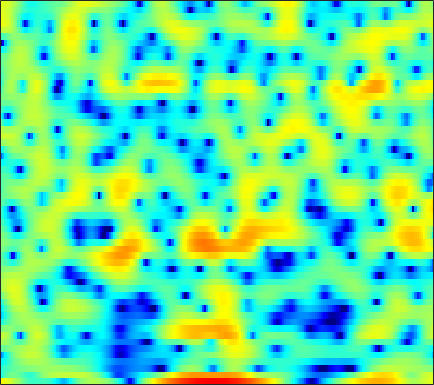

The file beside this chart, header and first rows:
5.4621, 5.0935, 4.5789, 4.0356, 3.599, 2.9593, 2.2486, 1.677, 0.86213, 0.0050125, -0.84828, -1.467, -2.2073, -2.7329, -2.9821, -3.1077, -3.05, -2.9326, -2.7853, -2.685, -2.7204, -2.8524, -3.2, -3.7584
-4.82, -3.443, -2.128, -1.264, -0.853, -0.5693, -0.5483, -0.6858, -1.057, -1.605, -2.264, -2.772, -3.333, -3.591, -3.495, -3.003, -2.233, -1.577, -0.7173, 0.05471, 0.7106, 1.117, 1.556, 1.891
-3.792, -3.442, -2.945, -2.452, -2.102, -1.683, -1.32, -1.085, -0.8173, -0.5948, -0.4038, -0.2763, -0.1159, 0.0429, 0.163, 0.3254, 0.4887, 0.607, 0.7569, 0.8901, 0.9987, 1.062, 1.117, 1.14
-5.956, -5.42, -4.531, -3.574, -2.864, -1.976, -1.18, -0.6429, -0.0216, 0.5043, 0.9325, 1.194, 1.471, 1.669, 1.771, 1.845, 1.847, 1.802, 1.683, 1.498, 1.252, 1.028, 0.6831, 0.2962
-10.97, -8.444, -5.793, -3.772, -2.554, -1.228, -0.158, 0.5076, 1.246, 1.84, 2.301, 2.565, 2.821, 2.969, 3.011, 2.972, 2.815, 2.615, 2.236, 1.718, 1.045, 0.4305, -0.5529, -1.741
-1.4, -1.216, -0.875, -0.4811, -0.1742, 0.2166, 0.5847, 0.8417, 1.17, 1.491, 1.794, 2.002, 2.241, 2.413, 2.486, 2.492, 2.37, 2.184, 1.795, 1.235, 0.4819, -0.2195, -1.353, -2.735
1.653, 1.521, 1.25, 0.8491, 0.4606, -0.1633, -0.8526, -1.342, -1.79, -1.793, -1.275, -0.6528, 0.2846, 1.148, 1.675, 2.177, 2.435, 2.469, 2.302, 1.9, 1.281, 0.6901, -0.2496, -1.315
2.861, 2.748, 2.366, 1.672, 0.9004, -0.589, -2.826, -5.291, -10.49, -14.03, -7.721, -4.211, -1.094, 0.9552, 2.027, 2.977, 3.482, 3.609, 3.467, 2.977, 2.15, 1.296, -0.1639, -2.032
-0.108, 0.1628, 0.3951, 0.4713, 0.4271, 0.2424, -0.008587, -0.1784, -0.2955, -0.18, 0.2047, 0.632, 1.268, 1.861, 2.227, 2.569, 2.706, 2.663, 2.387, 1.859, 1.06, 0.271, -1.057, -2.746
-4.793, -3.828, -2.697, -1.741, -1.142, -0.4905, 0.01842, 0.3362, 0.6983, 0.9973, 1.248, 1.417, 1.591, 1.702, 1.741, 1.724, 1.621, 1.486, 1.236, 0.9079, 0.5074, 0.1711, -0.3037, -0.7806
-7.967, -6.179, -4.231, -2.659, -1.689, -0.6186, 0.2036, 0.6739, 1.139, 1.434, 1.574, 1.583, 1.491, 1.293, 1.081, 0.7297, 0.3413, 0.05442, -0.2796, -0.5146, -0.6442, -0.6643, -0.5937, -0.4435
-6.414, -4.801, -2.888, -1.282, -0.2876, 0.7908, 1.605, 2.036, 2.387, 2.494, 2.362, 2.105, 1.556, 0.7901, 0.06852, -1.077, -2.383, -3.401, -4.614, -5.303, -5.125, -4.493, -3.33, -2.09
-4.352, -2.652, -0.7859, 0.6989, 1.592, 2.494, 3.088, 3.347, 3.439, 3.242, 2.76, 2.204, 1.197, -0.1536, -1.391, -3.401, -5.995, -8.554, -13.59, -22.88, -16.96, -11.71, -7.455, -4.594
-0.9327, 0.1266, 1.357, 2.341, 2.935, 3.512, 3.81, 3.853, 3.666, 3.184, 2.394, 1.602, 0.2515, -1.439, -2.907, -5.091, -7.331, -8.796, -10.09, -10.26, -9.396, -8.288, -6.558, -4.857
1.426, 2.084, 2.84, 3.445, 3.776, 4.054, 4.132, 4.042, 3.708, 3.113, 2.216, 1.334, -0.167, -2.126, -3.991, -7.216, -11.87, -17.77, -29.58, -15.65, -10.88, -8.634, -6.52, -5.01
1.799, 2.271, 2.795, 3.202, 3.419, 3.575, 3.591, 3.501, 3.238, 2.799, 2.168, 1.557, 0.5663, -0.6181, -1.618, -3.051, -4.441, -5.276, -5.904, -5.917, -5.484, -5.075, -4.578, -4.251
1.2, 1.504, 1.839, 2.085, 2.235, 2.377, 2.442, 2.45, 2.389, 2.249, 2.027, 1.794, 1.403, 0.9297, 0.5446, 0.004666, -0.5131, -0.8658, -1.281, -1.637, -1.935, -2.171, -2.544, -3.055
0.1696, 0.2616, 0.3223, 0.3164, 0.3176, 0.3948, 0.5468, 0.7171, 0.9913, 1.265, 1.504, 1.646, 1.739, 1.748, 1.69, 1.553, 1.358, 1.182, 0.9175, 0.6219, 0.2727, -0.043, -0.5452, -1.2
-1.236, -1.514, -2.162, -3.032, -3.731, -4.33, -4.07, -3.337, -2.018, -0.7206, 0.3354, 0.9459, 1.542, 1.896, 2.032, 2.083, 2.014, 1.912, 1.769, 1.628, 1.472, 1.356, 1.157, 0.8771
-1.707, -2.223, -3.627, -6.076, -9.249, -17.91, -15.88, -9.4, -4.815, -2.063, -0.2923, 0.5751, 1.295, 1.586, 1.571, 1.29, 0.8152, 0.4415, 0.03723, -0.04156, 0.267, 0.6768, 1.26, 1.77
-0.2392, -0.3773, -0.9044, -1.629, -2.143, -2.618, -2.525, -2.061, -1.138, -0.2061, 0.5637, 0.9737, 1.183, 0.9834, 0.5074, -0.6961, -2.733, -5.062, -9.748, -11.64, -6.447, -3.402, -0.6338, 1.139
0.5528, 0.4472, 0.1667, -0.248, -0.5254, -0.8651, -1.034, -1.043, -0.8729, -0.5431, -0.192, 0.05301, 0.253, 0.1999, -0.03271, -0.6721, -1.738, -2.722, -3.877, -4.018, -2.737, -1.439, 0.1607, 1.355
0.2462, -0.1692, -0.8649, -1.778, -2.579, -3.666, -4.661, -5.168, -5.243, -4.575, -3.462, -2.586, -1.505, -0.6191, -0.1324, 0.3528, 0.6494, 0.8257, 1.06, 1.348, 1.725, 2.019, 2.381, 2.618
-0.6754, -1.388, -2.607, -4.148, -5.674, -8.371, -12.6, -18.26, -24.66, -13.33, -8.294, -5.793, -3.361, -1.57, -0.5265, 0.5603, 1.421, 1.93, 2.471, 2.909, 3.211, 3.372, 3.465, 3.393
-1.964, -2.797, -4.126, -5.52, -6.646, -8.158, -9.418, -9.964, -9.814, -8.479, -6.591, -5.108, -3.288, -1.744, -0.7481, 0.3465, 1.245, 1.784, 2.368, 2.821, 3.147, 3.315, 3.416, 3.365
-3.103, -4.223, -5.992, -7.896, -9.174, -10.21, -10.04, -9.268, -7.826, -6.274, -4.721, -3.659, -2.376, -1.296, -0.5975, 0.1819, 0.7841, 1.161, 1.614, 1.99, 2.344, 2.578, 2.837, 3.015
-2.98, -4.304, -6.667, -10.39, -14.83, -27.14, -15.73, -11, -7.261, -4.771, -3.043, -2.061, -1.103, -0.4853, -0.225, -0.09266, -0.1424, -0.2175, -0.2724, -0.1057, 0.3331, 0.8077, 1.533, 2.235
-1.506, -1.997, -2.77, -3.651, -4.181, -4.413, -3.948, -3.213, -2.062, -0.9953, -0.1386, 0.2987, 0.5849, 0.501, 0.1395, -0.805, -2.339, -3.987, -6.702, -8.129, -6.115, -3.885, -1.383, 0.4368
-1.657, -1.181, -0.7076, -0.3696, -0.1652, 0.133, 0.4633, 0.7448, 1.163, 1.514, 1.777, 1.853, 1.759, 1.352, 0.8129, -0.3085, -2.024, -3.778, -6.532, -8.084, -6.403, -4.463, -2.332, -0.9058
-2.509, -1.505, -0.581, 0.08622, 0.4522, 0.8217, 1.125, 1.324, 1.56, 1.785, 1.96, 2.057, 2.097, 1.999, 1.824, 1.457, 0.9298, 0.5236, -0.00527, -0.3427, -0.4891, -0.5096, -0.6282, -1.005
-1.902, -1.395, -0.8704, -0.5851, -0.4666, -0.431, -0.4534, -0.4651, -0.4231, -0.2108, 0.1584, 0.5188, 1.03, 1.523, 1.818, 2.096, 2.257, 2.29, 2.238, 2.075, 1.795, 1.481, 0.8776, -0.02259
-1.839, -1.804, -1.871, -2.142, -2.521, -3.276, -4.353, -5.283, -6.284, -6.325, -5.046, -3.693, -1.889, -0.3575, 0.5772, 1.544, 2.239, 2.579, 2.857, 2.923, 2.808, 2.6, 2.196, 1.642
-3.033, -3.07, -3.244, -3.62, -4.147, -5.322, -7.337, -9.759, -15.54, -19.99, -11.2, -7.263, -3.807, -1.459, -0.1567, 1.166, 2.083, 2.567, 2.983, 3.165, 3.151, 3.025, 2.731, 2.33
-5.893, -5.365, -4.674, -4.135, -3.935, -3.958, -4.222, -4.534, -4.75, -4.488, -3.568, -2.604, -1.213, 0.06897, 0.9085, 1.832, 2.518, 2.898, 3.188, 3.278, 3.15, 2.937, 2.471, 1.85
-12.63, -8.886, -5.67, -3.7, -2.684, -1.761, -1.181, -0.8684, -0.5375, -0.2017, 0.1974, 0.5398, 1.052, 1.591, 1.996, 2.473, 2.879, 3.09, 3.236, 3.181, 2.899, 2.514, 1.765, 0.6882
-5.315, -4.036, -2.431, -1.065, -0.2957, 0.4469, 0.8841, 1.077, 1.144, 1.093, 0.9561, 0.8595, 0.7851, 0.8826, 1.069, 1.456, 1.895, 2.179, 2.446, 2.475, 2.244, 1.861, 1.077, -0.07689
0.8645, 1.12, 1.534, 1.914, 2.127, 2.271, 2.223, 2.012, 1.495, 0.632, -0.6019, -1.745, -3.33, -4.223, -3.899, -2.444, -0.85, 0.1351, 1.015, 1.437, 1.41, 1.145, 0.4645, -0.4648
3.229, 3.215, 3.231, 3.202, 3.171, 3.051, 2.794, 2.44, 1.697, 0.4692, -1.442, -3.601, -8.199, -14.96, -11.6, -5.559, -2.198, -0.6522, 0.5694, 1.06, 0.9273, 0.4677, -0.5966, -2.139
2.228, 1.933, 1.575, 1.403, 1.396, 1.515, 1.646, 1.711, 1.615, 1.301, 0.7539, 0.2305, -0.4112, -0.7145, -0.5664, 0.04432, 0.7744, 1.243, 1.584, 1.522, 1.01, 0.2691, -1.244, -3.59
-1.709, -2.997, -4.753, -5.507, -5.005, -3.436, -1.793, -0.7365, 0.3235, 1.062, 1.533, 1.774, 1.999, 2.172, 2.303, 2.451, 2.544, 2.555, 2.419, 2.081, 1.513, 0.9163, -0.1027, -1.309
-4.581, -7.027, -12.2, -17.83, -13.09, -7.57, -4.199, -2.468, -0.7611, 0.4512, 1.316, 1.806, 2.287, 2.615, 2.779, 2.879, 2.87, 2.768, 2.53, 2.159, 1.657, 1.211, 0.5521, -0.1309
-2.598, -3.369, -4.172, -4.412, -4.145, -3.283, -2.168, -1.333, -0.3164, 0.5449, 1.256, 1.682, 2.131, 2.448, 2.591, 2.675, 2.615, 2.474, 2.164, 1.718, 1.157, 0.6772, 0.0006389, -0.6899
-0.8969, -1.044, -1.097, -1.043, -0.9038, -0.6136, -0.2503, 0.05343, 0.463, 0.8882, 1.315, 1.626, 2.01, 2.321, 2.482, 2.579, 2.492, 2.312, 1.882, 1.243, 0.4151, -0.3096, -1.385, -2.483
-0.6543, -0.2949, 0.1495, 0.5073, 0.7014, 0.8117, 0.7715, 0.6666, 0.5077, 0.4461, 0.621, 0.9546, 1.574, 2.227, 2.649, 2.993, 3.059, 2.889, 2.359, 1.465, 0.1744, -1.064, -3.084, -5.5
-2.5, -0.9567, 0.5526, 1.518, 1.856, 1.813, 1.175, 0.2425, -1.627, -3.953, -4.762, -3.305, -0.5384, 1.696, 2.883, 3.883, 4.308, 4.259, 3.752, 2.724, 1.148, -0.4707, -3.279, -7.139
-4.139, -1.927, 0.1835, 1.451, 1.936, 2.01, 1.367, 0.3615, -1.846, -4.986, -6.405, -4.274, -0.8571, 1.61, 2.852, 3.896, 4.318, 4.299, 3.844, 2.906, 1.494, 0.1154, -2.211, -5.083
-3.039, -1.747, -0.3466, 0.6817, 1.21, 1.586, 1.612, 1.468, 1.134, 0.8524, 0.8362, 1.043, 1.538, 2.084, 2.41, 2.646, 2.612, 2.414, 1.911, 1.15, 0.1164, -0.8128, -2.272, -4.012
-2.151, -1.304, -0.3079, 0.5171, 1.011, 1.498, 1.819, 1.955, 2.046, 2.068, 2.049, 2.009, 1.921, 1.758, 1.571, 1.2, 0.7151, 0.2708, -0.3831, -1.047, -1.678, -2.123, -2.663, -3.14
-1.214, -0.6944, 0.008434, 0.6682, 1.119, 1.631, 2.034, 2.246, 2.425, 2.463, 2.355, 2.178, 1.789, 1.222, 0.666, -0.262, -1.381, -2.32, -3.588, -4.585, -4.994, -4.882, -4.309, -3.532
-1.49, -1.159, -0.5474, 0.1669, 0.7191, 1.408, 1.973, 2.292, 2.563, 2.639, 2.506, 2.267, 1.743, 0.9427, 0.1293, -1.294, -3.251, -5.209, -8.833, -14.45, -16.52, -12.01, -7.541, -4.6
-5.575, -5.219, -3.881, -2.205, -1.054, 0.2229, 1.166, 1.671, 2.087, 2.248, 2.177, 1.971, 1.504, 0.7948, 0.08868, -1.118, -2.666, -4.08, -6.2, -8.113, -8.454, -7.401, -5.268, -3.167
-23.85, -16.88, -8.351, -4.37, -2.47, -0.7626, 0.3091, 0.8111, 1.177, 1.277, 1.18, 1.007, 0.6621, 0.2125, -0.1881, -0.8159, -1.524, -2.073, -2.75, -3.2, -3.292, -3.076, -2.45, -1.528
-2.787, -2.679, -1.929, -0.9318, -0.2688, 0.3332, 0.5968, 0.584, 0.3409, -0.07777, -0.5471, -0.8416, -1.117, -1.254, -1.318, -1.426, -1.634, -1.861, -2.272, -2.746, -3.192, -3.389, -3.298, -2.65
3.023, 2.909, 2.786, 2.632, 2.422, 1.944, 1.155, 0.3132, -1.192, -3.105, -5.136, -6.197, -6.176, -5.027, -4.093, -3.158, -2.7, -2.691, -3.134, -4.189, -6.005, -8.031, -11.24, -10.63
4.799, 4.618, 4.265, 3.732, 3.188, 2.223, 0.8869, -0.4304, -2.803, -6.236, -11.75, -18.1, -14.68, -9.133, -6.778, -4.894, -3.917, -3.648, -3.808, -4.565, -5.961, -7.409, -9.211, -8.645
4.467, 4.303, 3.93, 3.369, 2.825, 1.904, 0.76, -0.2593, -1.791, -3.435, -4.918, -5.694, -6.015, -5.676, -5.217, -4.581, -4.077, -3.826, -3.679, -3.691, -3.776, -3.808, -3.643, -3.116
4.024, 3.919, 3.631, 3.188, 2.747, 2.018, 1.14, 0.3979, -0.6412, -1.688, -2.633, -3.226, -3.784, -4.077, -4.136, -4.058, -3.876, -3.694, -3.442, -3.192, -2.929, -2.704, -2.355, -1.921
4.122, 4.093, 3.929, 3.614, 3.267, 2.671, 1.898, 1.22, 0.1691, -0.9998, -2.225, -3.091, -4.063, -4.647, -4.789, -4.664, -4.326, -4.022, -3.587, -3.171, -2.776, -2.489, -2.133, -1.81
